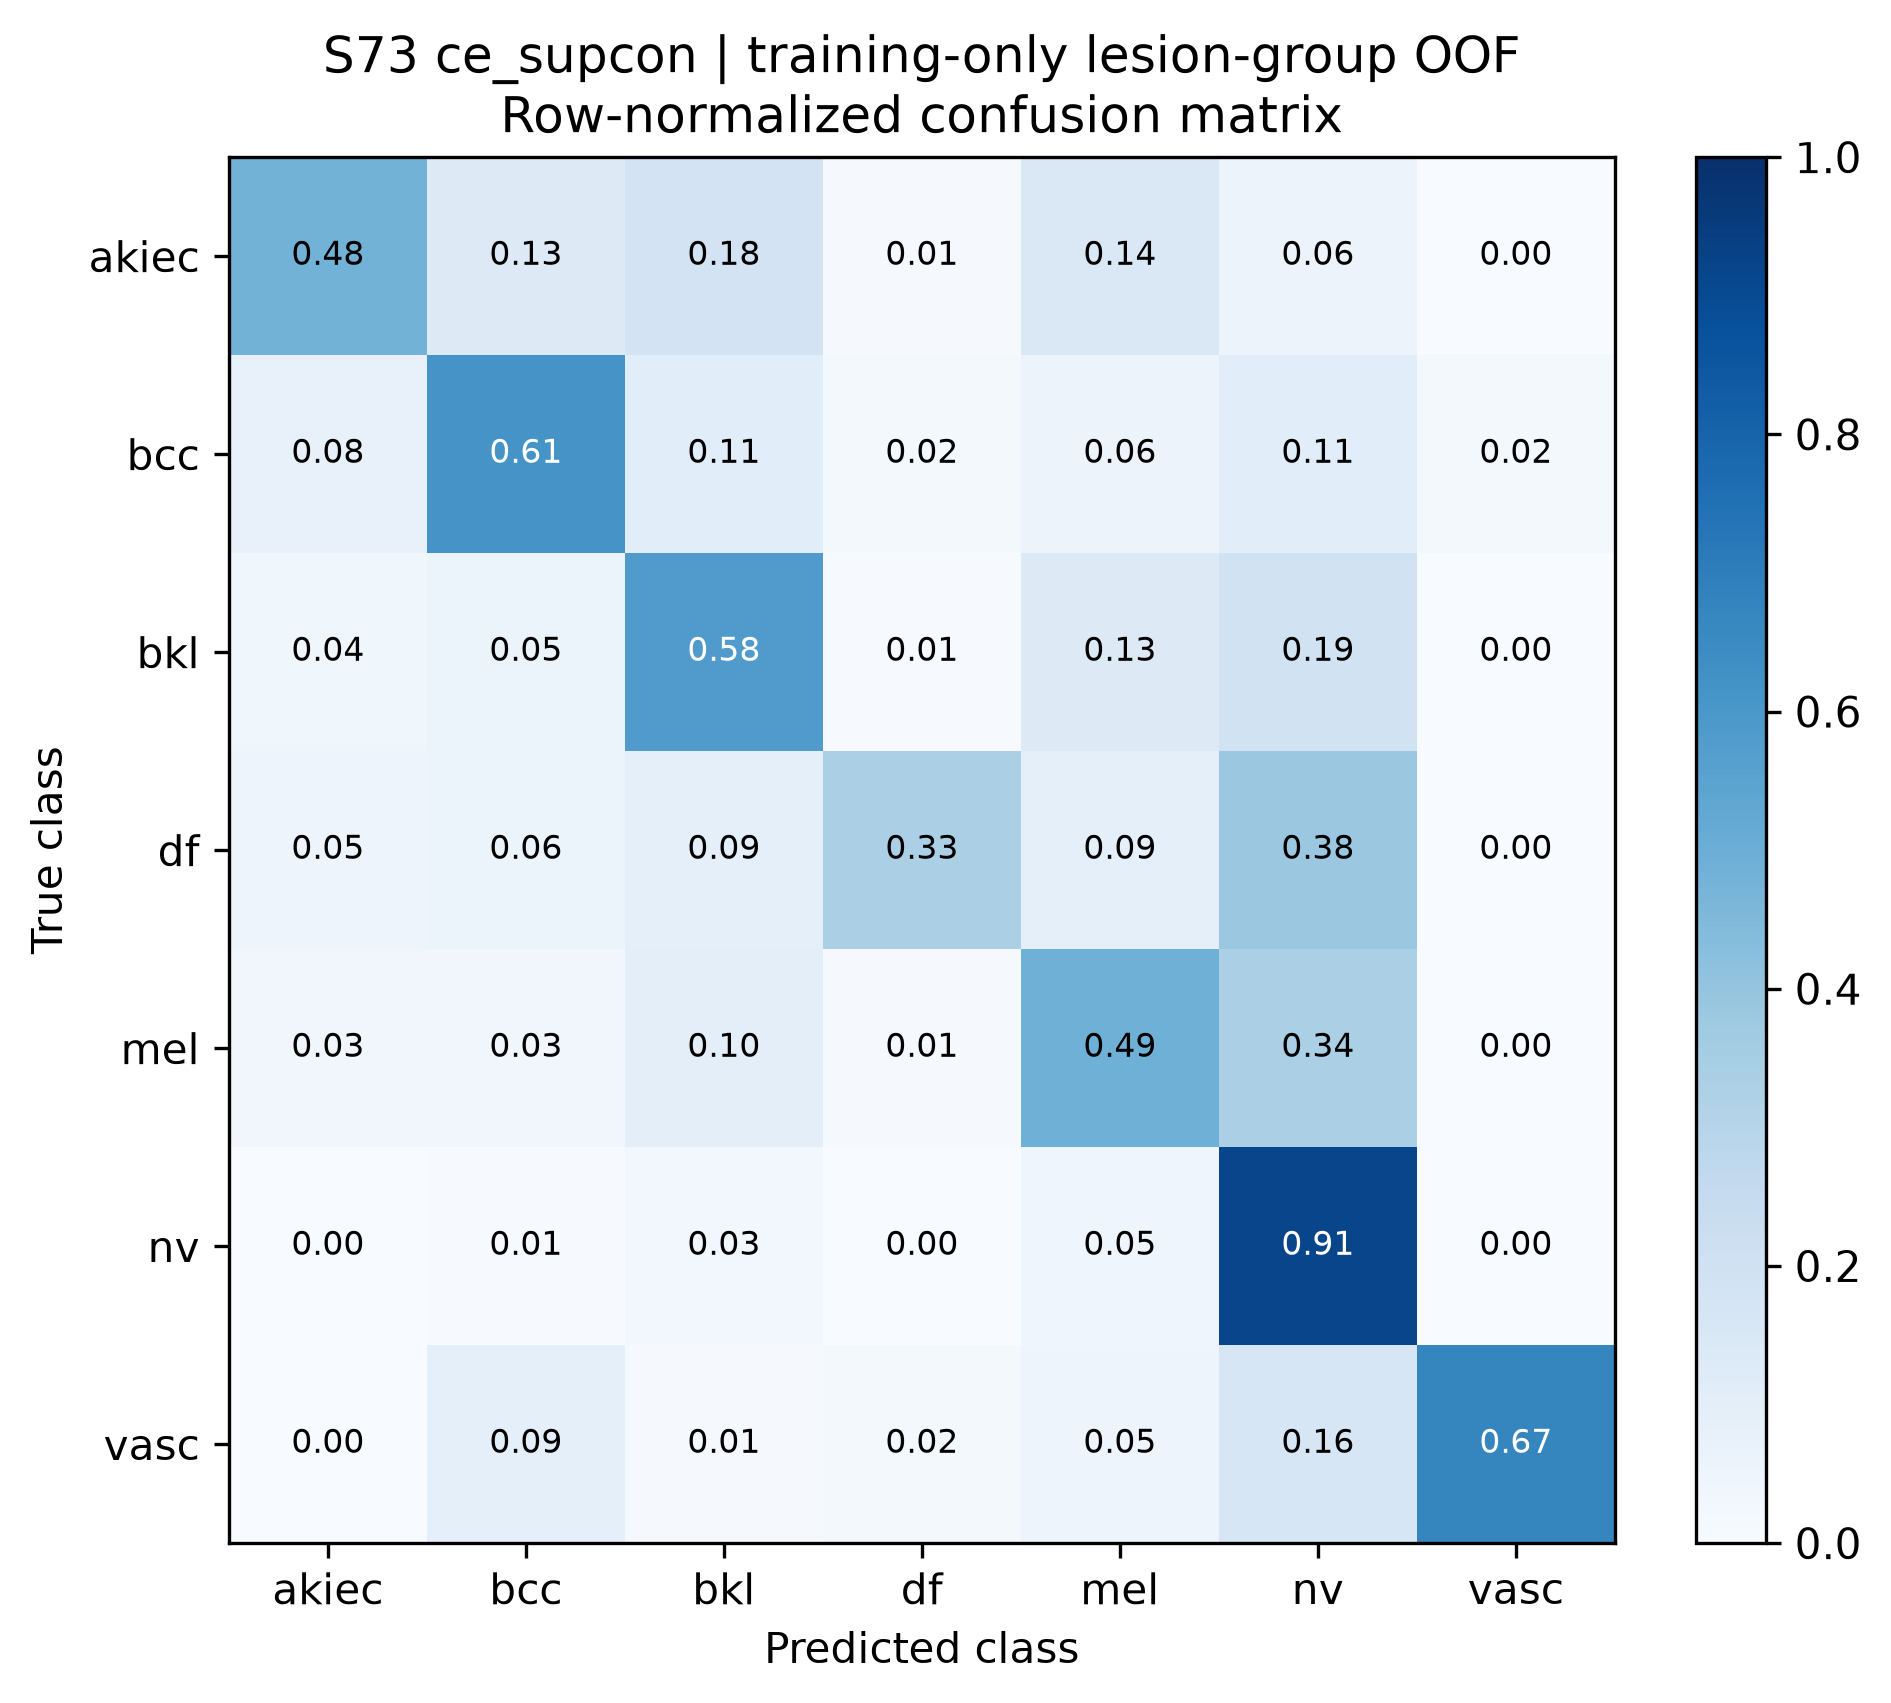

Data behind this chart, as committed beside it:
true_class, akiec, bcc, bkl, df, mel, nv, vasc
akiec, 0.4803, 0.1266, 0.1834, 0.008734, 0.1441, 0.05677, 0.0
bcc, 0.07521, 0.61, 0.1086, 0.01671, 0.0585, 0.1086, 0.02228
bkl, 0.03771, 0.05332, 0.5813, 0.005202, 0.1287, 0.1899, 0.003901
df, 0.04938, 0.06173, 0.08642, 0.3333, 0.08642, 0.3827, 0.0
mel, 0.03213, 0.03213, 0.0964, 0.008997, 0.491, 0.3355, 0.003856
nv, 0.002131, 0.006819, 0.02621, 0.002983, 0.0456, 0.9148, 0.001492
vasc, 0.0, 0.09, 0.01, 0.02, 0.05, 0.16, 0.67
